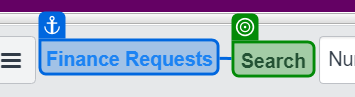
Task: Robotic Enterprise Framework for GBS_01C_Perfoemer
queue-GBS-01C_AP_DispatchSNOWTkts
Workflow: SNOW_TicketsUpdate

Step 1 [try]: check the element 'Search' in window 'ServiceNow Orica TEST Instance' (chrome.exe)

Step 2 [try]: select "Number" in the drop-down in window 'ServiceNow Orica TEST Instance' (chrome.exe) (no picture)

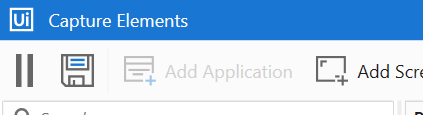
Step 3: type "[Local_Ticket+ "[k(enter)]"]" into the text box in window 'ServiceNow Orica TEST Instance' (chrome.exe)

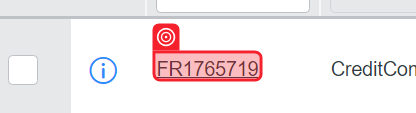
Step 4 [try]: check the link in window 'ServiceNow Orica TEST Instance' (chrome.exe)

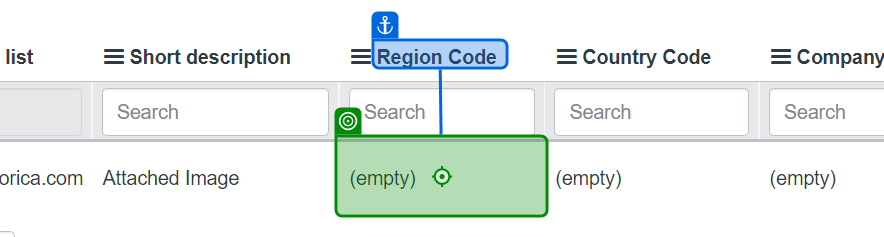
Step 5 [try]: check the table cell in window 'ServiceNow Orica TEST Instance' (chrome.exe)

Step 6 [try]: click on the table cell in window 'ServiceNow Orica TEST Instance' (chrome.exe) (same screen as step 5)

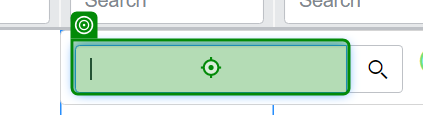
Step 7: type "[Local_region + "[k(enter)]"]" into the text box in window 'ServiceNow Orica TEST Instance' (chrome.exe)

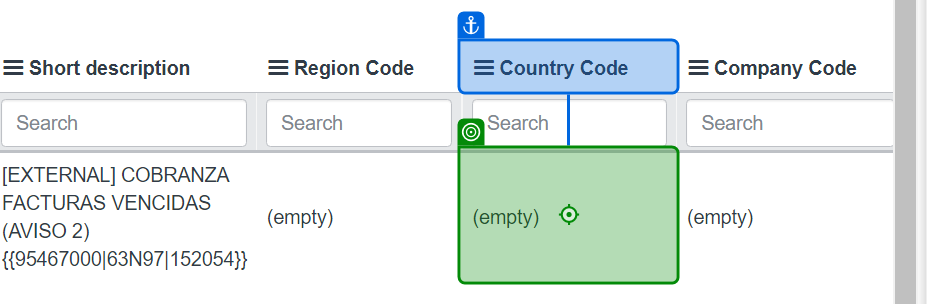
Step 8 [try]: check the table cell '(*)' in window 'ServiceNow Orica TEST Instance' (chrome.exe)

Step 9 [try]: click on the table cell '(*)' in window 'ServiceNow Orica TEST Instance' (chrome.exe) (same screen as step 8)

Step 10: type "[Local_Country+ "[k(enter)]"]" into the text box in window 'ServiceNow Orica TEST Instance' (chrome.exe) (same screen as step 7)

Step 11 [try]: check the table cell '(*)' in window 'ServiceNow Orica TEST Instance' (chrome.exe) (no picture)

Step 12 [try]: click on the table cell '(*)' in window 'ServiceNow Orica TEST Instance' (chrome.exe) (no picture)

Step 13: type "[Local_Companycode+ "[k(enter)]"]" into the text box in window 'ServiceNow Orica TEST Instance' (chrome.exe) (same screen as step 7)

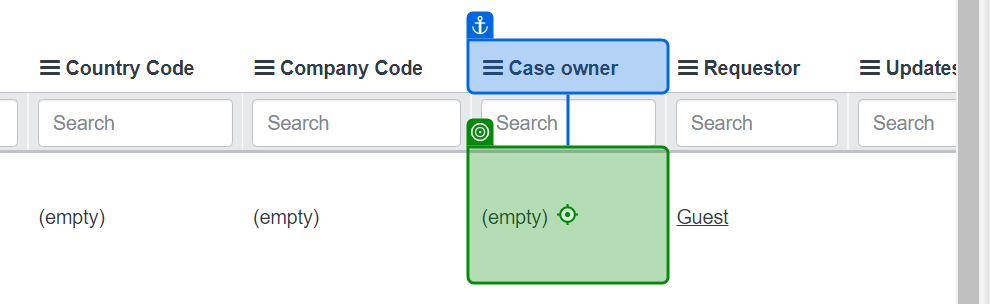
Step 14 [try]: check the table cell '(*)' in window 'ServiceNow Orica TEST Instance' (chrome.exe)

Step 15 [try]: click on the table cell '(*)' in window 'ServiceNow Orica TEST Instance' (chrome.exe) (same screen as step 14)

Step 16: type "[Local_CaseOwner + "[k(enter)]"]" into the text box in window 'ServiceNow Orica TEST Instance' (chrome.exe) (same screen as step 7)

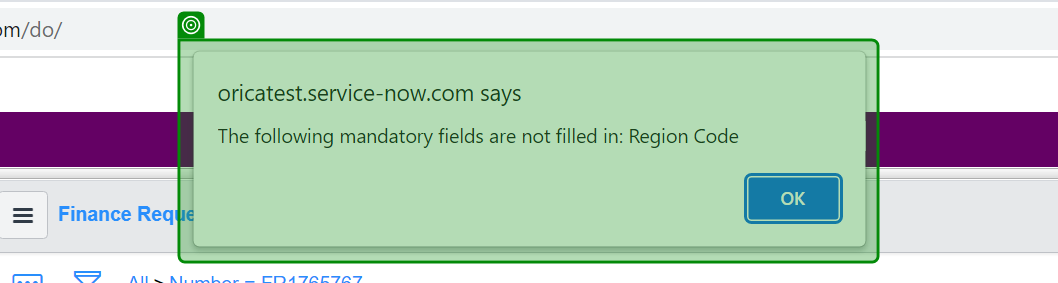
Step 17 [try]: check the pane in window 'ServiceNow Orica TEST Instance - Google Chrome' (chrome.exe)
